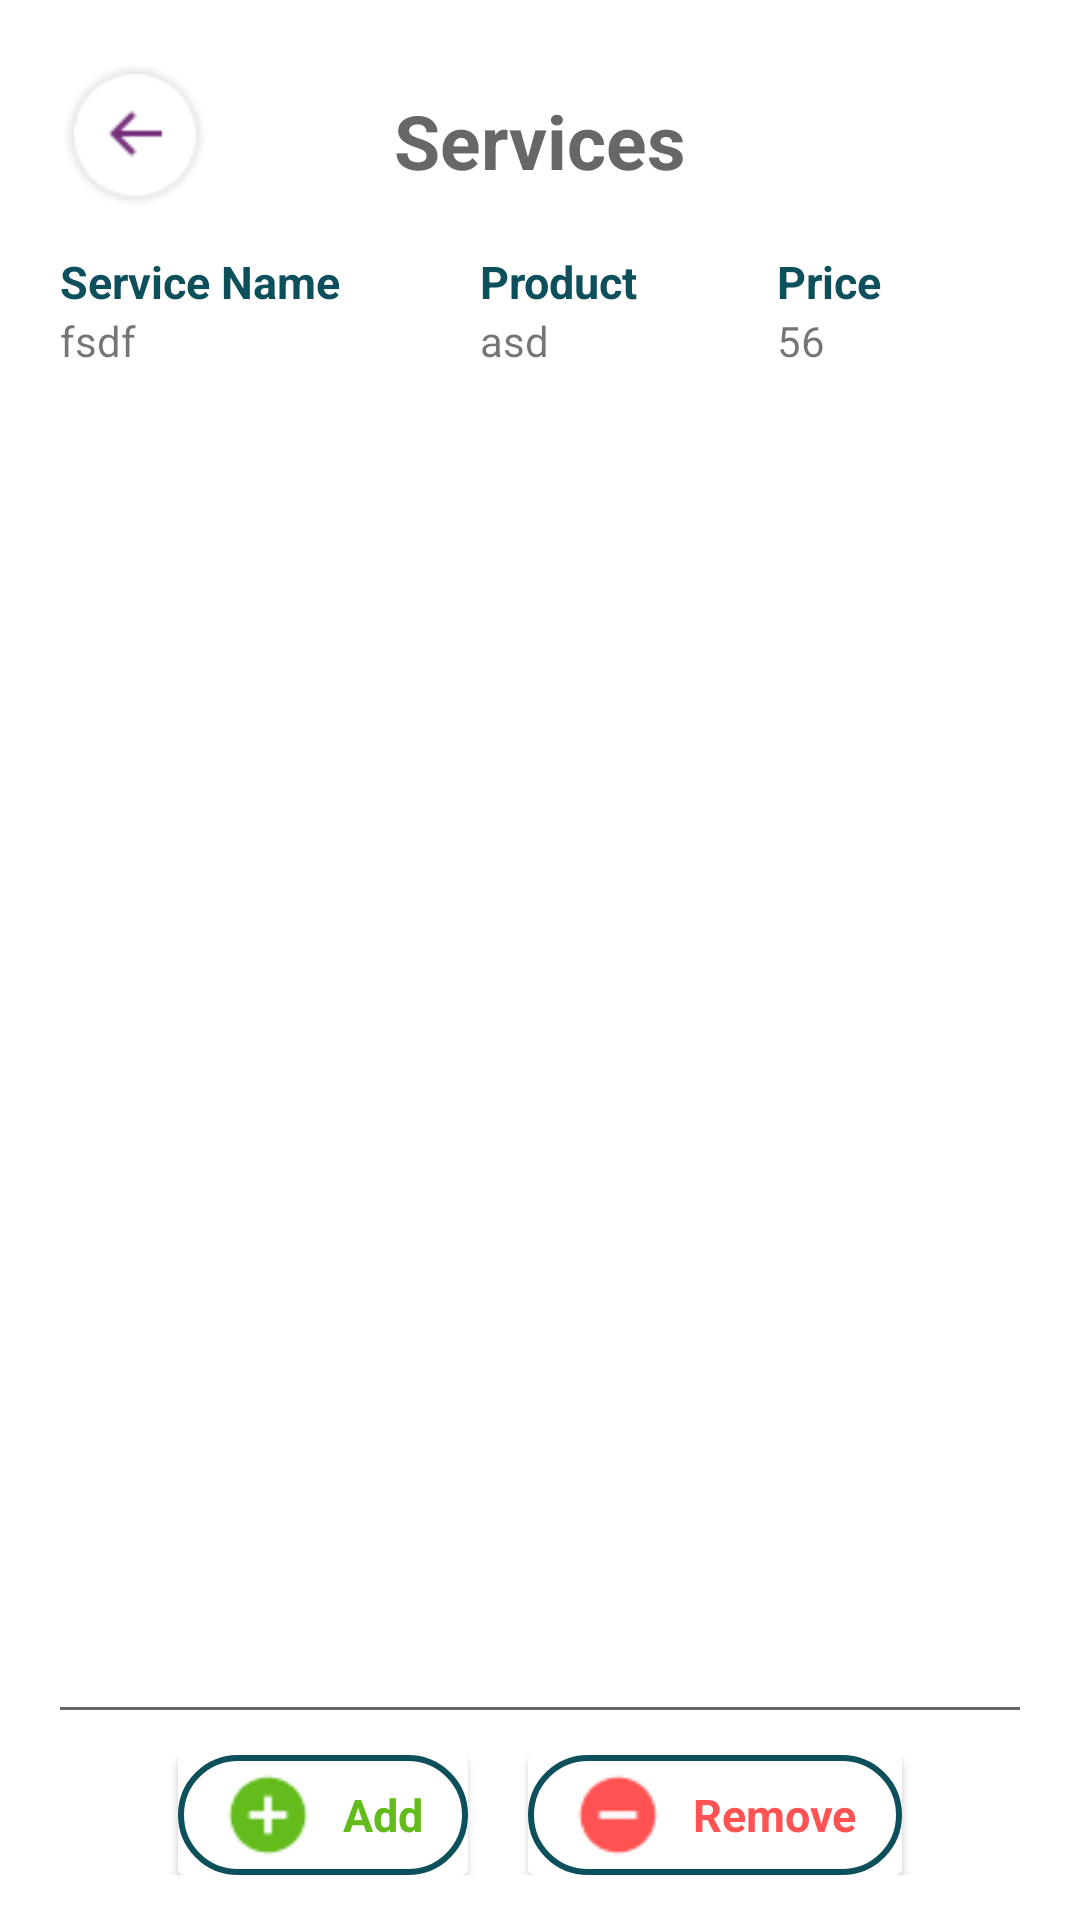

Produce the Android XML layout that renders to this screen, including the resource entries it uses.
<!-- AndroidManifest.xml: application theme Theme.SaloonEase -->
<!-- res/layout/fragment_vendor_services.xml -->
<?xml version="1.0" encoding="utf-8"?>
<FrameLayout xmlns:android="http://schemas.android.com/apk/res/android"
    xmlns:tools="http://schemas.android.com/tools"
    android:layout_width="match_parent"
    android:layout_height="match_parent"
    tools:context=".dashboard_vendor.fragments.vendor_services">

    <RelativeLayout
        android:layout_width="match_parent"
        android:layout_height="match_parent">

        <ScrollView xmlns:android="http://schemas.android.com/apk/res/android"
            xmlns:app="http://schemas.android.com/apk/res-auto"
            xmlns:tools="http://schemas.android.com/tools"
            android:layout_width="match_parent"
            android:layout_height="match_parent"
            android:fillViewport="true">

            <RelativeLayout
                android:layout_width="match_parent"
                android:layout_height="match_parent"
                tools:context=".dashboard_vendor.services.vendor_services">

                <ImageButton
                    android:layout_width="50dp"
                    android:layout_height="50dp"
                    android:background="@drawable/back_circle"
                    android:layout_margin="20dp"/>

                <TextView
                    android:id="@+id/tv_services"
                    android:layout_width="wrap_content"
                    android:layout_height="wrap_content"
                    android:layout_centerHorizontal="true"
                    android:layout_marginTop="30dp"
                    android:text="Services"
                    android:textColor="@color/textview"
                    android:textSize="25dp"
                    android:textStyle="bold" />

                <TableLayout
                    android:layout_width="match_parent"
                    android:layout_height="wrap_content"
                    android:layout_below="@id/tv_services"
                    android:stretchColumns="*"
                    android:layout_margin="20dp">

                    <TableRow
                        android:layout_width="match_parent"
                        android:layout_height="match_parent">

                        <TextView
                            android:id="@+id/tv_serviceName"
                            android:layout_width="wrap_content"
                            android:layout_height="wrap_content"
                            android:text="Service Name"
                            android:textColor="@color/textview_green_dark"
                            android:textSize="15dp"
                            android:textStyle="bold"/>

                        <TextView
                            android:id="@+id/tv_product"
                            android:layout_width="wrap_content"
                            android:layout_height="wrap_content"
                            android:text="Product"
                            android:textColor="@color/textview_green_dark"
                            android:textSize="15dp"
                            android:textStyle="bold"/>

                        <TextView
                            android:id="@+id/tv_price"
                            android:layout_width="wrap_content"
                            android:layout_height="wrap_content"
                            android:text="Price"
                            android:textColor="@color/textview_green_dark"
                            android:textSize="15dp"
                            android:textStyle="bold"/>

                    </TableRow>

                    <TableRow
                        android:layout_width="match_parent"
                        android:layout_height="match_parent">

                        <TextView
                            android:layout_width="wrap_content"
                            android:layout_height="wrap_content"
                            android:text="fsdf"/>

                        <TextView
                            android:layout_width="wrap_content"
                            android:layout_height="wrap_content"
                            android:text="asd"/>

                        <TextView
                            android:layout_width="wrap_content"
                            android:layout_height="wrap_content"
                            android:text="56"/>

                    </TableRow>

                </TableLayout>


                <TextView
                    android:layout_width="match_parent"
                    android:layout_height="1dp"
                    android:layout_above="@id/ll_add_remove"
                    android:layout_marginLeft="20dp"
                    android:layout_marginRight="20dp"
                    android:background="@color/textview" />

                <LinearLayout
                    android:id="@+id/ll_add_remove"
                    android:layout_width="match_parent"
                    android:layout_height="wrap_content"
                    android:layout_alignParentBottom="true"
                    android:layout_marginStart="15dp"
                    android:layout_marginTop="15dp"
                    android:layout_marginEnd="15dp"
                    android:layout_marginBottom="15dp"
                    android:gravity="center_horizontal"
                    android:orientation="horizontal">


                    <androidx.cardview.widget.CardView
                        android:id="@+id/cv_addService"
                        android:layout_width="wrap_content"
                        android:layout_height="wrap_content">

                        <LinearLayout
                            android:layout_width="wrap_content"
                            android:layout_height="wrap_content"
                            android:background="@drawable/border_dark_circular"
                            android:gravity="center_horizontal"
                            android:orientation="horizontal">

                            <ImageView
                                android:layout_width="30dp"
                                android:layout_height="30dp"
                                android:layout_gravity="center_vertical"
                                android:layout_marginLeft="15dp"
                                android:layout_marginTop="5dp"
                                android:layout_marginBottom="5dp"
                                android:src="@drawable/add_green" />

                            <TextView
                                android:layout_width="wrap_content"
                                android:layout_height="wrap_content"
                                android:layout_gravity="center_vertical"
                                android:layout_marginLeft="10dp"
                                android:layout_marginRight="15dp"
                                android:text="Add"
                                android:textColor="@color/green"
                                android:textSize="15dp"
                                android:textStyle="bold" />

                        </LinearLayout>

                    </androidx.cardview.widget.CardView>

                    <Space
                        android:layout_width="20dp"
                        android:layout_height="wrap_content" />

                    <androidx.cardview.widget.CardView
                        android:id="@+id/cv_removeService"
                        android:layout_width="wrap_content"
                        android:layout_height="wrap_content">

                        <LinearLayout
                            android:layout_width="wrap_content"
                            android:layout_height="wrap_content"

                            android:background="@drawable/border_dark_circular"
                            android:gravity="center_horizontal"
                            android:orientation="horizontal">

                            <ImageView
                                android:layout_width="30dp"
                                android:layout_height="30dp"
                                android:layout_gravity="center_vertical"
                                android:layout_marginLeft="15dp"
                                android:layout_marginTop="5dp"
                                android:layout_marginBottom="5dp"
                                android:src="@drawable/remove_red" />

                            <TextView
                                android:layout_width="wrap_content"
                                android:layout_height="wrap_content"
                                android:layout_gravity="center_vertical"
                                android:layout_marginLeft="10dp"
                                android:layout_marginRight="15dp"
                                android:text="Remove"
                                android:textColor="@color/red"
                                android:textSize="15dp"
                                android:textStyle="bold" />

                        </LinearLayout>

                    </androidx.cardview.widget.CardView>

                </LinearLayout>

            </RelativeLayout>
        </ScrollView>

    </RelativeLayout>

</FrameLayout>
<!-- resources referenced by this layout -->
<resources>
  <color name="green">#63BC1C</color>
  <color name="red">#FF5353</color>
  <color name="textview">#676767</color>
  <color name="textview_green_dark">#0D505B</color>
  <!-- drawable add_green: png bitmap (drawable, 757 bytes) -->
  <!-- drawable back_circle: png bitmap (drawable, 1632 bytes) -->
  <!-- drawable border_dark_circular (drawable) -->
  <?xml version="1.0" encoding="utf-8"?>
  <shape xmlns:android="http://schemas.android.com/apk/res/android">
  
      <solid android:color="#00FFFFFF" />
  
      <gradient android:startColor="@color/button" android:centerColor="@color/button" android:endColor="@color/button" android:angle="90" />
  
      <stroke
          android:width="2dp"
          android:color="@color/border_color_dark" />
  
      <corners android:radius="80dp" />
  
  </shape>
  <!-- drawable remove_red: png bitmap (drawable, 611 bytes) -->
  <style name="Theme.SaloonEase" parent="Theme.MaterialComponents.DayNight.DarkActionBar">
          
          <item name="colorPrimary">@color/purple_500</item>
          <item name="colorPrimaryVariant">@color/purple_700</item>
          <item name="colorOnPrimary">@color/white</item>
          
          <item name="colorSecondary">@color/teal_200</item>
          <item name="colorSecondaryVariant">@color/teal_700</item>
          <item name="colorOnSecondary">@color/black</item>
          
          <item name="android:statusBarColor" tools:targetApi="l">?attr/colorPrimaryVariant</item>
          
      </style>
  <color name="button">#FED813</color>
  <color name="border_color_dark">#0D505B</color>
  <color name="purple_500">#FF6200EE</color>
  <color name="purple_700">#FF3700B3</color>
  <color name="white">#FFFFFFFF</color>
  <color name="teal_200">#FF03DAC5</color>
  <color name="teal_700">#FF018786</color>
  <color name="black">#FF000000</color>
</resources>
